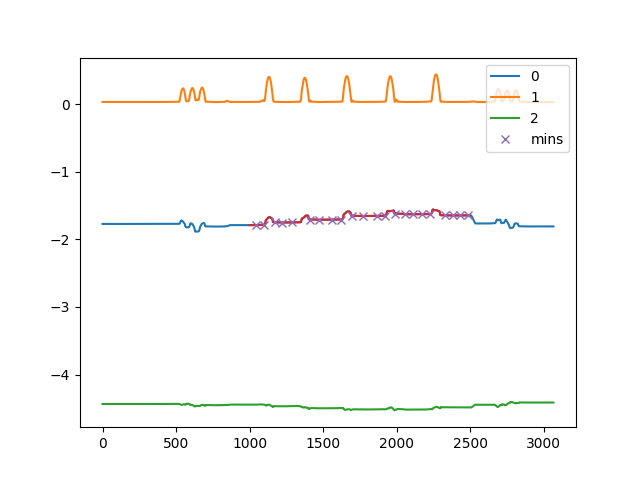

Values plotted in this chart, from the file beside it:
, C:\Users\kiddb\Documents\GitHub\WHT-Proj…
0, [  40   98  171  221  290  407  470  560…
1, [   1    6    9   12   16   20   24   30…
